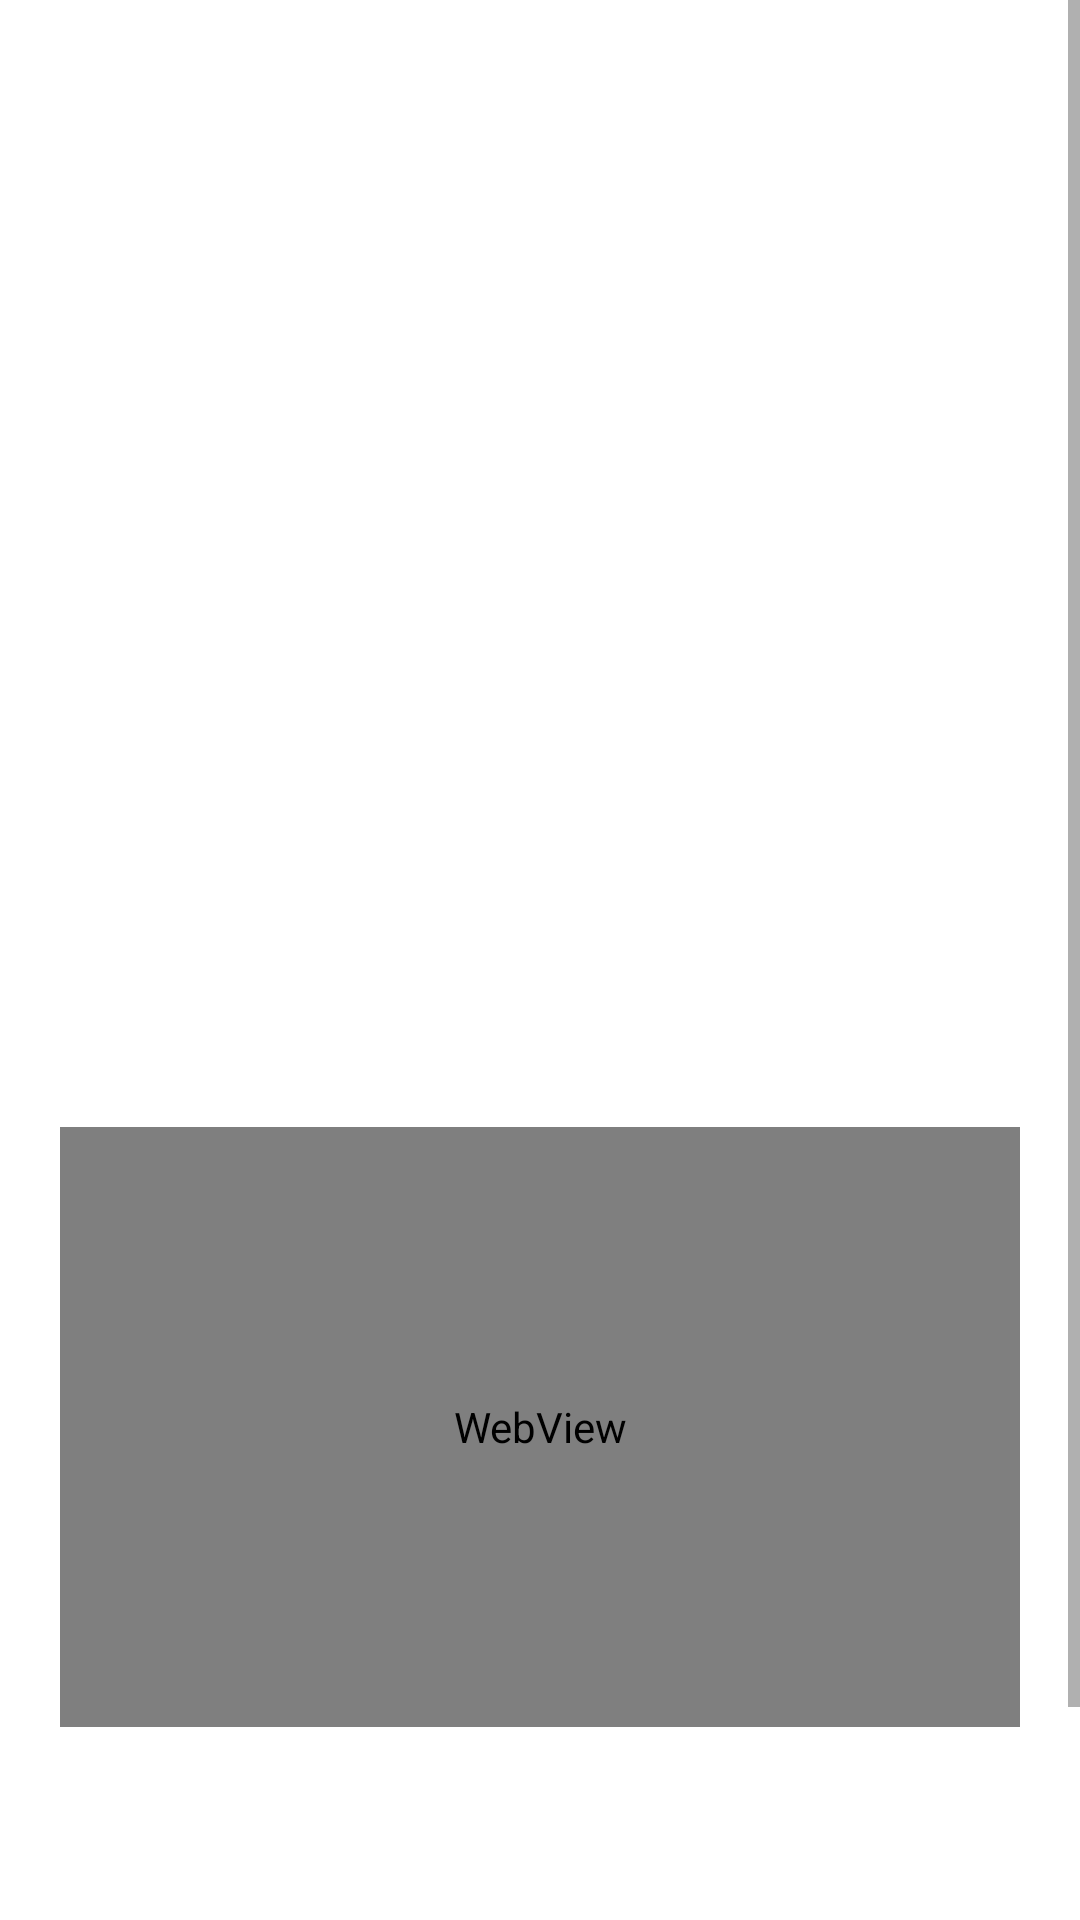

The Android layout XML behind this screen, and the referenced resources:
<!-- AndroidManifest.xml: application theme Theme.MovieApi -->
<!-- res/layout/fragment_movie_detail.xml -->
<?xml version="1.0" encoding="utf-8"?>
<ScrollView xmlns:android="http://schemas.android.com/apk/res/android"
    xmlns:app="http://schemas.android.com/apk/res-auto"
    android:layout_width="match_parent"
    android:layout_height="match_parent"
    android:orientation="vertical">

    <RelativeLayout
        android:id="@+id/backgroundLayout"
        android:layout_width="match_parent"
        android:layout_height="match_parent">

        <ImageView
            android:id="@+id/bgImg"
            android:layout_width="match_parent"
            android:layout_height="720dp"
            android:alpha="0.35"
            android:scaleType="fitXY" />

        <androidx.constraintlayout.widget.ConstraintLayout
            android:id="@+id/contentBodyConstraintLayout"
            android:layout_width="match_parent"
            android:layout_height="match_parent"
            app:layout_constraintBottom_toBottomOf="parent"
            app:layout_constraintLeft_toLeftOf="parent"
            app:layout_constraintRight_toRightOf="parent"
            app:layout_constraintTop_toTopOf="parent">

            <ImageView
                android:id="@+id/imageViewMovie"
                android:layout_width="200dp"
                android:layout_height="250dp"
                android:layout_marginTop="20dp"
                android:scaleType="fitCenter"
                app:layout_constraintEnd_toEndOf="@id/contentBodyConstraintLayout"
                app:layout_constraintStart_toStartOf="@id/contentBodyConstraintLayout"
                app:layout_constraintTop_toTopOf="parent" />

            <TextView
                android:id="@+id/textViewMovieTitle"
                android:layout_width="wrap_content"
                android:layout_height="wrap_content"
                android:gravity="center_horizontal"
                android:paddingLeft="8dp"
                android:paddingTop="4dp"
                android:paddingRight="8dp"
                android:textColor="@color/black"
                android:textSize="12sp"
                android:textStyle="bold"
                app:layout_constraintEnd_toEndOf="parent"
                app:layout_constraintStart_toStartOf="parent"
                app:layout_constraintTop_toBottomOf="@id/imageViewMovie" />

            <TextView
                android:id="@+id/textMovieVoteAvarage"
                android:layout_width="wrap_content"
                android:layout_height="wrap_content"
                android:gravity="center_horizontal"
                android:textColor="@color/black"
                android:textSize="12sp"
                app:layout_constraintEnd_toEndOf="parent"
                app:layout_constraintStart_toStartOf="parent"
                app:layout_constraintTop_toBottomOf="@id/textViewMovieTitle" />

            <TextView
                android:id="@+id/textMovieLanguage"
                android:layout_width="wrap_content"
                android:layout_height="wrap_content"
                android:gravity="center_horizontal"
                android:textColor="@color/black"
                android:textSize="12sp"
                app:layout_constraintEnd_toEndOf="parent"
                app:layout_constraintStart_toStartOf="parent"
                app:layout_constraintTop_toBottomOf="@id/textMovieVoteAvarage" />

            <TextView
                android:id="@+id/textMovieRelaseDate"
                android:layout_width="wrap_content"
                android:layout_height="wrap_content"
                android:gravity="center_horizontal"
                android:textColor="@color/black"
                android:textSize="12sp"
                app:layout_constraintEnd_toEndOf="parent"
                app:layout_constraintStart_toStartOf="parent"
                app:layout_constraintTop_toBottomOf="@id/textMovieLanguage" />

            <TextView
                android:id="@+id/textMovieOverview"
                android:layout_width="wrap_content"
                android:layout_height="wrap_content"
                android:gravity="center_horizontal"
                android:textColor="@color/black"
                android:textSize="12sp"
                app:layout_constraintEnd_toEndOf="parent"
                app:layout_constraintStart_toStartOf="parent"
                app:layout_constraintTop_toBottomOf="@id/textMovieRelaseDate" />

            <WebView
                android:id="@+id/videoView"
                android:layout_width="match_parent"
                android:layout_height="200dp"
                android:layout_margin="20dp"
                app:layout_constraintBottom_toBottomOf="parent"
                app:layout_constraintEnd_toEndOf="parent"
                app:layout_constraintStart_toStartOf="parent"
                app:layout_constraintTop_toBottomOf="@+id/textMovieOverview"
                />

        </androidx.constraintlayout.widget.ConstraintLayout>


    </RelativeLayout>

</ScrollView>
<!-- resources referenced by this layout -->
<resources>
  <color name="black">#FF000000</color>
  <style name="Theme.MovieApi" parent="Theme.MaterialComponents.DayNight.DarkActionBar">
          
          <item name="colorPrimary">@color/purple_500</item>
          <item name="colorPrimaryVariant">@color/purple_700</item>
          <item name="colorOnPrimary">@color/white</item>
          
          <item name="colorSecondary">@color/teal_200</item>
          <item name="colorSecondaryVariant">@color/teal_700</item>
          <item name="colorOnSecondary">@color/black</item>
          
          <item name="android:statusBarColor" tools:targetApi="l">?attr/colorPrimaryVariant</item>
          
      </style>
  <color name="purple_500">#FF6200EE</color>
  <color name="purple_700">#FF3700B3</color>
  <color name="white">#FFFFFFFF</color>
  <color name="teal_200">#FF03DAC5</color>
  <color name="teal_700">#FF018786</color>
</resources>
